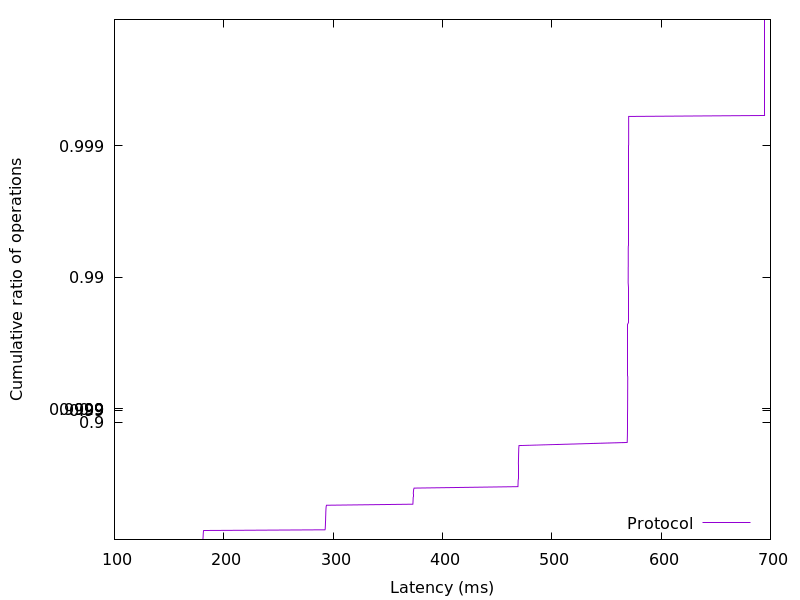

Data behind this chart, as committed beside it:
180.757248, 0.01
180.9, 0.02
180.9, 0.03
181, 0.04
181, 0.05
181.1, 0.06
181.1, 0.07
181.1, 0.08
181.2, 0.09
181.2, 0.1
181.2, 0.11
181.2, 0.12
181.3, 0.13
181.4, 0.14
181.4, 0.15
181.6, 0.16
292.6, 0.17
292.7, 0.18
292.8, 0.19
292.8, 0.2
292.8, 0.21
292.9, 0.22
292.9, 0.23
292.9, 0.24
293, 0.25
293, 0.26
293, 0.27
293.1, 0.28
293.1, 0.29
293.1, 0.3
293.1, 0.31
293.1, 0.32
293.2, 0.33
293.2, 0.34
293.2, 0.35
293.2, 0.36
293.3, 0.37
293.3, 0.38
293.3, 0.39
293.4, 0.4
293.4, 0.41
293.5, 0.42
293.5, 0.43
293.6, 0.44
293.7, 0.45
293.9, 0.46
372.9, 0.47
373, 0.48
373.1, 0.49
373.1, 0.5
373.1, 0.51
373.2, 0.52
373.2, 0.53
373.3, 0.54
373.3, 0.55
373.4, 0.56
373.4, 0.57
373.5, 0.58
373.7, 0.59
374.1, 0.6
469, 0.61
... 298 more rows
